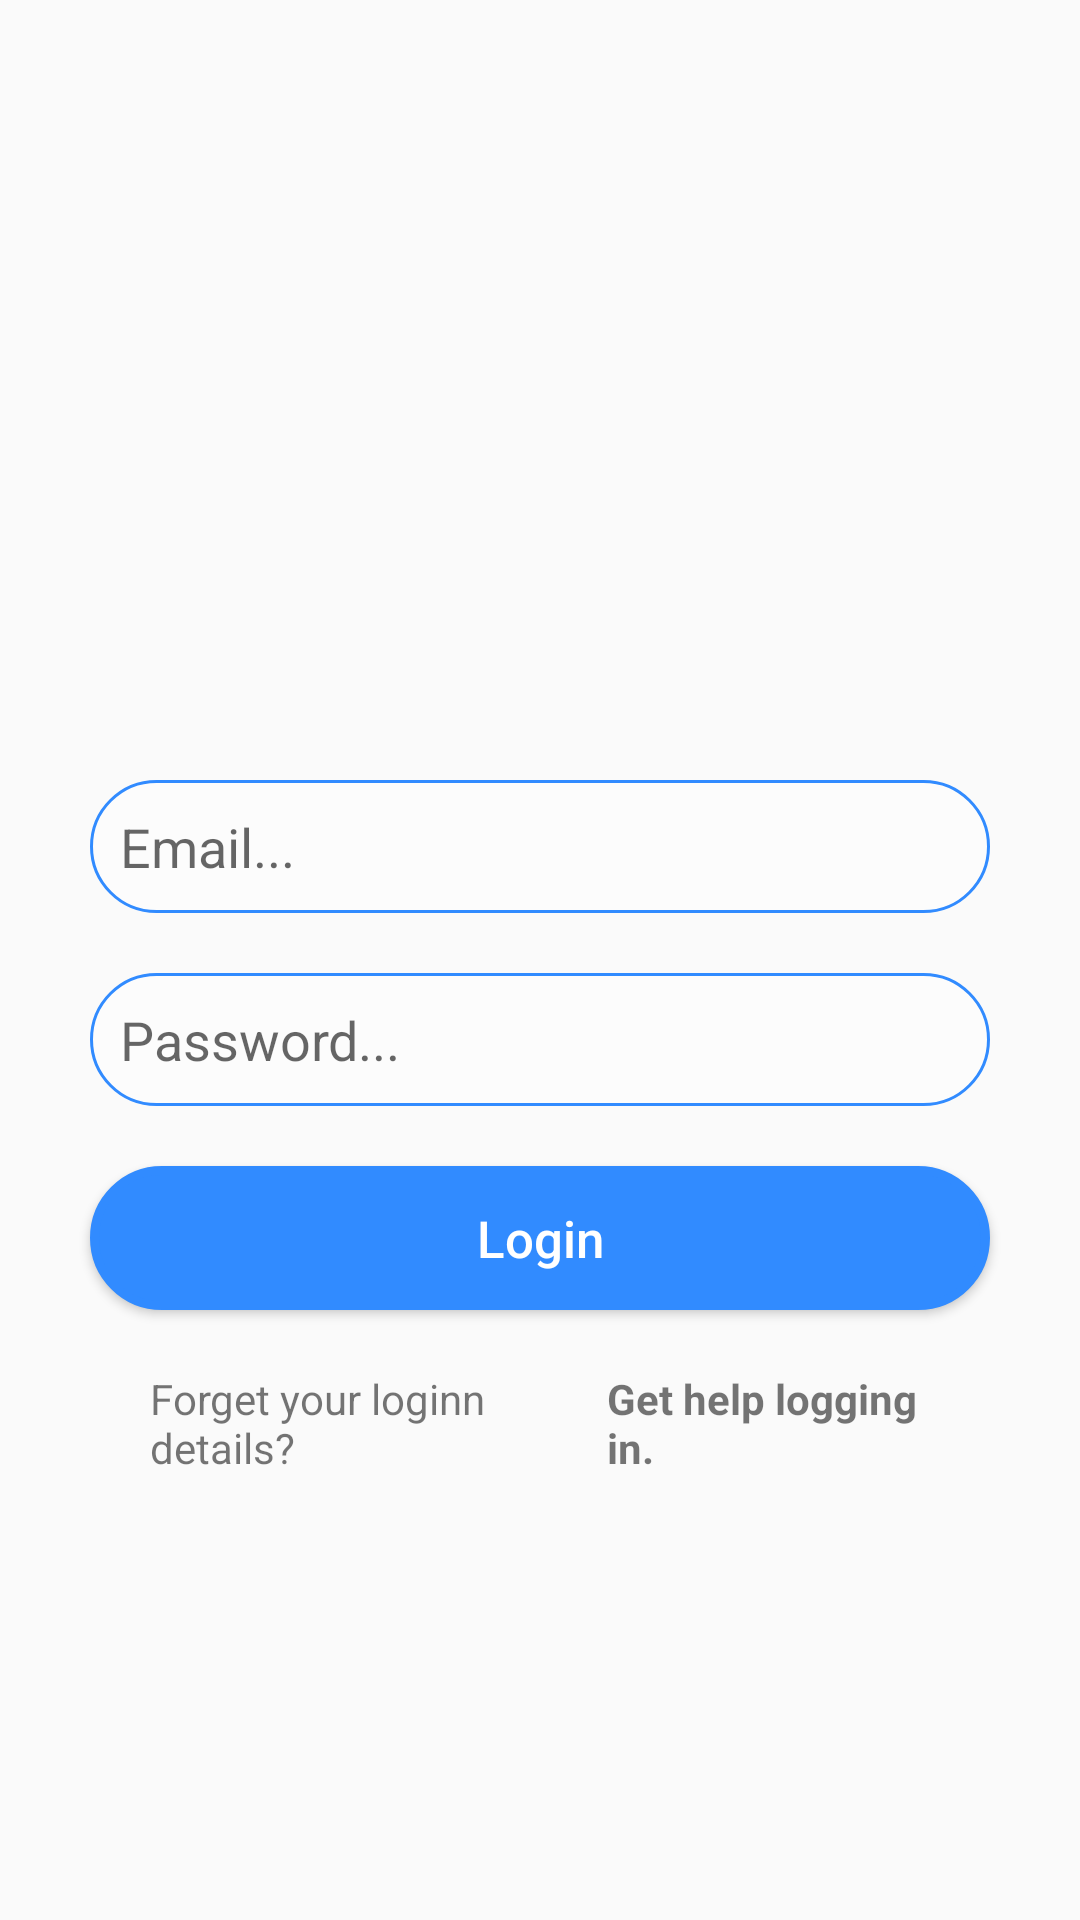

Write the Android layout XML for this screen, with the resource values it uses.
<!-- AndroidManifest.xml: application theme Theme.Instagram01 -->
<!-- res/layout/activity_signln.xml -->
<?xml version="1.0" encoding="utf-8"?>
<RelativeLayout
    xmlns:android="http://schemas.android.com/apk/res/android"
    xmlns:app="http://schemas.android.com/apk/res-auto"
    xmlns:tools="http://schemas.android.com/tools"
    android:layout_width="match_parent"
    android:layout_height="match_parent"
    tools:context=".SignlnActivity">

    <ImageView
        android:id="@+id/logo"
        android:layout_width="160dp"
        android:layout_height="80dp"
        android:src="@drawable/logos_instagram"
        android:layout_centerHorizontal="true"
        android:layout_marginTop="180dp"
        />
    <EditText
        android:id="@+id/email_login"
        android:layout_width="match_parent"
        android:layout_height="wrap_content"
        android:background="@drawable/backgroud_bt"
        android:padding="10dp"
        android:layout_below="@+id/logo"
        android:layout_marginLeft="30dp"
        android:layout_marginRight="30dp"
        android:inputType="textEmailAddress"
        android:hint="Email..."
        />
    <EditText
        android:id="@+id/password_login"
        android:layout_width="match_parent"
        android:layout_height="wrap_content"
        android:background="@drawable/backgroud_bt"
        android:padding="10dp"
        android:layout_below="@+id/email_login"
        android:layout_marginLeft="30dp"
        android:layout_marginRight="30dp"
        android:layout_marginTop="20dp"
        android:inputType="textPassword"
        android:hint="Password..."
        />
    <Button
        android:id="@+id/btn_login"
        android:layout_width="match_parent"
        android:layout_height="wrap_content"
        android:padding="10dp"
        android:layout_below="@+id/password_login"
        android:layout_marginLeft="30dp"
        android:layout_marginRight="30dp"
        android:layout_marginTop="20dp"
        android:background="@drawable/backgroud_btn"
        android:text="Login"
        android:textColor="@color/white"
        android:textAllCaps="false"
        android:textSize="17dp"
        />

    <LinearLayout
        android:layout_width="wrap_content"
        android:layout_height="wrap_content"
        android:layout_below="@+id/btn_login"
        android:layout_marginTop="20dp"
        android:orientation="horizontal">
        <TextView
            android:id="@+id/textView"
            android:layout_width="wrap_content"
            android:layout_height="wrap_content"
            android:layout_weight="1"
            android:layout_marginLeft="50dp"
            android:text="Forget your loginn details? " />
        <TextView
            android:id="@+id/sigup_link_edt"
            android:layout_width="wrap_content"
            android:layout_height="wrap_content"
            android:layout_weight="1"
            android:layout_marginRight="50dp"
            android:text="Get help logging in."
            android:textStyle="bold"
            android:onClick="onClick"
            android:clickable="true"
            />
    </LinearLayout>

</RelativeLayout>
<!-- resources referenced by this layout -->
<resources>
  <color name="white">#FFFFFFFF</color>
  <!-- drawable backgroud_bt (drawable-v24) -->
  <?xml version="1.0" encoding="utf-8"?>
  <shape
      xmlns:android="http://schemas.android.com/apk/res/android"
      android:shape="rectangle">
  
      
      <solid
          android:color="#40FFFFFF" >
      </solid>
  
      
      <stroke
          android:width="1dp"
          android:color="@color/blue" >
      </stroke>
  
      
      <padding
          android:left="10dp"
          android:top="10dp"
          android:right="10dp"
          android:bottom="10dp" >
      </padding>
  
      
      <corners
          android:radius="30dp" >
      </corners>
  
  </shape>
  <!-- drawable backgroud_btn (drawable-v24) -->
  <?xml version="1.0" encoding="utf-8"?>
  <shape
      xmlns:android="http://schemas.android.com/apk/res/android"
      android:shape="rectangle">
  
      
      <solid
          android:color="@color/blue" >
      </solid>
  
      
      <stroke
          android:width="3dp"
          android:color="@color/blue" >
      </stroke>
  
      
      <padding
          android:left="10dp"
          android:top="10dp"
          android:right="10dp"
          android:bottom="10dp" >
      </padding>
  
      
      <corners
          android:radius="100dp" >
      </corners>
  
  </shape>
  <style name="Theme.Instagram01" parent="Theme.AppCompat.DayNight.NoActionBar">
          
          <item name="colorPrimary">@color/purple_500</item>
          <item name="colorPrimaryVariant">@color/purple_700</item>
          <item name="colorOnPrimary">@color/white</item>
          
          <item name="colorSecondary">@color/teal_200</item>
          <item name="colorSecondaryVariant">@color/teal_700</item>
          <item name="colorOnSecondary">@color/black</item>
          
          <item name="android:statusBarColor">?attr/colorPrimaryVariant</item>
          
      </style>
  <color name="blue">#318BFF</color>
  <color name="purple_500">#FF6200EE</color>
  <color name="purple_700">#FF3700B3</color>
  <color name="teal_200">#FF03DAC5</color>
  <color name="teal_700">#FF018786</color>
  <color name="black">#000000</color>
</resources>
